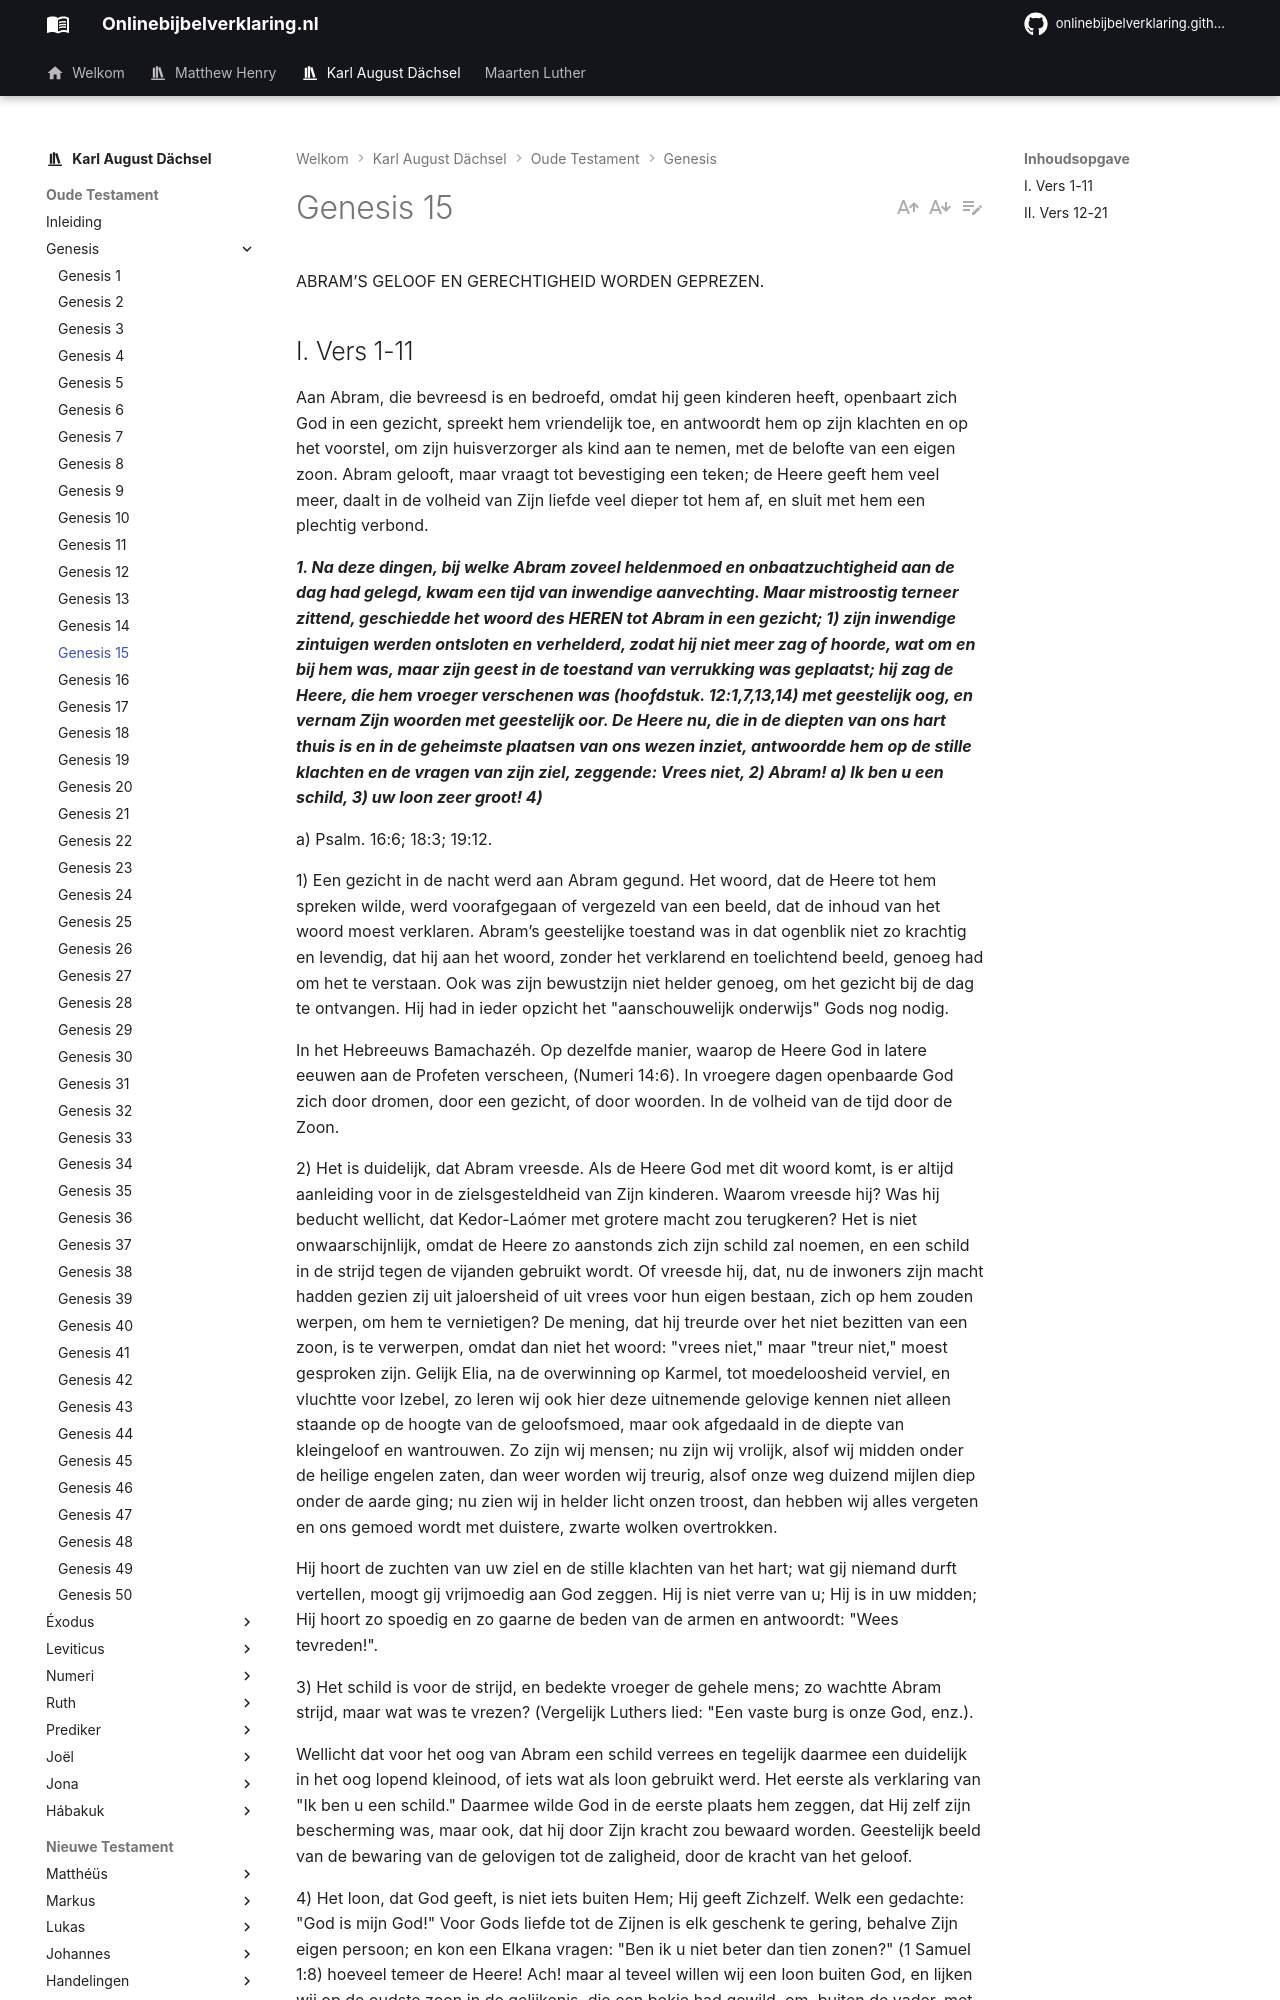

repository: onlinebijbelverklaring/onlinebijbelverklaring.github.io · page: karlaugustdachsel/Genesis/Genesis15/index.html · generator: mkdocs

ABRAM’S GELOOF EN GERECHTIGHEID WORDEN GEPREZEN.

## I. Vers 1-11
Aan Abram, die bevreesd is en bedroefd, omdat hij geen kinderen heeft, openbaart zich God in een gezicht, spreekt hem vriendelijk toe, en antwoordt hem op zijn klachten en op het voorstel, om zijn huisverzorger als kind aan te nemen, met de belofte van een eigen zoon. Abram gelooft, maar vraagt tot bevestiging een teken; de Heere geeft hem veel meer, daalt in de volheid van Zijn liefde veel dieper tot hem af, en sluit met hem een plechtig verbond.

***1. Na deze dingen, bij welke Abram zoveel heldenmoed en onbaatzuchtigheid aan de dag had gelegd, kwam een tijd van inwendige aanvechting. Maar mistroostig terneer zittend, geschiedde het woord des HEREN tot Abram in een gezicht; 1) zijn inwendige zintuigen werden ontsloten en verhelderd, zodat hij niet meer zag of hoorde, wat om en bij hem was, maar zijn geest in de toestand van verrukking was geplaatst; hij zag de Heere, die hem vroeger verschenen was (hoofdstuk. 12:1,7,13,14) met geestelijk oog, en vernam Zijn woorden met geestelijk oor. De Heere nu, die in de diepten van ons hart thuis is en in de geheimste plaatsen van ons wezen inziet, antwoordde hem op de stille klachten en de vragen van zijn ziel, zeggende: Vrees niet, 2) Abram! a) Ik ben u een schild, 3) uw loon zeer groot! 4)***

a) Psalm. 16:6; 18:3; 19:12.

1) Een gezicht in de nacht werd aan Abram gegund. Het woord, dat de Heere tot hem spreken wilde, werd voorafgegaan of vergezeld van een beeld, dat de inhoud van het woord moest verklaren. Abram’s geestelijke toestand was in dat ogenblik niet zo krachtig en levendig, dat hij aan het woord, zonder het verklarend en toelichtend beeld, genoeg had om het te verstaan. Ook was zijn bewustzijn niet helder genoeg, om het gezicht bij de dag te ontvangen. Hij had in ieder opzicht het "aanschouwelijk onderwijs" Gods nog nodig.

In het Hebreeuws Bamachazéh. Op dezelfde manier, waarop de Heere God in latere eeuwen aan de Profeten verscheen, (Numeri 14:6). In vroegere dagen openbaarde God zich door dromen, door een gezicht, of door woorden. In de volheid van de tijd door de Zoon.

2) Het is duidelijk, dat Abram vreesde. Als de Heere God met dit woord komt, is er altijd aanleiding voor in de zielsgesteldheid van Zijn kinderen. Waarom vreesde hij? Was hij beducht wellicht, dat Kedor-Laómer met grotere macht zou terugkeren? Het is niet onwaarschijnlijk, omdat de Heere zo aanstonds zich zijn schild zal noemen, en een schild in de strijd tegen de vijanden gebruikt wordt. Of vreesde hij, dat, nu de inwoners zijn macht hadden gezien zij uit jaloersheid of uit vrees voor hun eigen bestaan, zich op hem zouden werpen, om hem te vernietigen? De mening, dat hij treurde over het niet bezitten van een zoon, is te verwerpen, omdat dan niet het woord: "vrees niet," maar "treur niet," moest gesproken zijn. Gelijk Elia, na de overwinning op Karmel, tot moedeloosheid verviel, en vluchtte voor Izebel, zo leren wij ook hier deze uitnemende gelovige kennen niet alleen staande op de hoogte van de geloofsmoed, maar ook afgedaald in de diepte van kleingeloof en wantrouwen. Zo zijn wij mensen; nu zijn wij vrolijk, alsof wij midden onder de heilige engelen zaten, dan weer worden wij treurig, alsof onze weg duizend mijlen diep onder de aarde ging; nu zien wij in helder licht onzen troost, dan hebben wij alles vergeten en ons gemoed wordt met duistere, zwarte wolken overtrokken.

Hij hoort de zuchten van uw ziel en de stille klachten van het hart; wat gij niemand durft vertellen, moogt gij vrijmoedig aan God zeggen. Hij is niet verre van u; Hij is in uw midden; Hij hoort zo spoedig en zo gaarne de beden van de armen en antwoordt: "Wees tevreden!".

3) Het schild is voor de strijd, en bedekte vroeger de gehele mens; zo wachtte Abram strijd, maar wat was te vrezen? (Vergelijk Luthers lied: "Een vaste burg is onze God, enz.).

Wellicht dat voor het oog van Abram een schild verrees en tegelijk daarmee een duidelijk in het oog lopend kleinood, of iets wat als loon gebruikt werd. Het eerste als verklaring van "Ik ben u een schild." Daarmee wilde God in de eerste plaats hem zeggen, dat Hij zelf zijn bescherming was, maar ook, dat hij door Zijn kracht zou bewaard worden. Geestelijk beeld van de bewaring van de gelovigen tot de zaligheid, door de kracht van het geloof.

4) Het loon, dat God geeft, is niet iets buiten Hem; Hij geeft Zichzelf. Welk een gedachte: "God is mijn God!" Voor Gods liefde tot de Zijnen is elk geschenk te gering, behalve Zijn eigen persoon; en kon een Elkana vragen: "Ben ik u niet beter dan tien zonen?" (1 Samuel 1:8) hoeveel temeer de Heere! Ach! maar al teveel willen wij een loon buiten God, en lijken wij op de oudste zoon in de gelijkenis, die een bokje had gewild, om, buiten de vader, met zijn vrienden vrolijk te zijn. Het worde meer en meer in ons, gelijk wij lezen Psalm. 68:20; 73:25 68.19; zo daartoe een wens onvervuld moet blijven. Hij doe wat goed is in Zijn ogen. Aan God niet genoeg te hebben, welk een zonde!.
